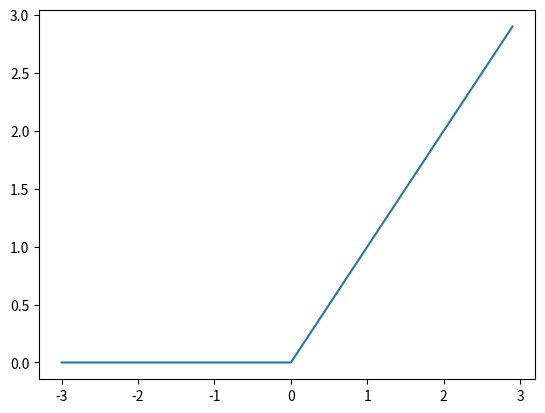

The matplotlib source for this figure:
import numpy as np
import matplotlib.pyplot as plt

def ReLU(x):
    return np.maximum(0,x)

x = np.arange(-3.0, 3.0, 0.1)
y = ReLU(x)
plt.plot(x, y)
plt.show()
#output: "C:\Users\<user>\Pictures\Screenshots\ReLU.png"